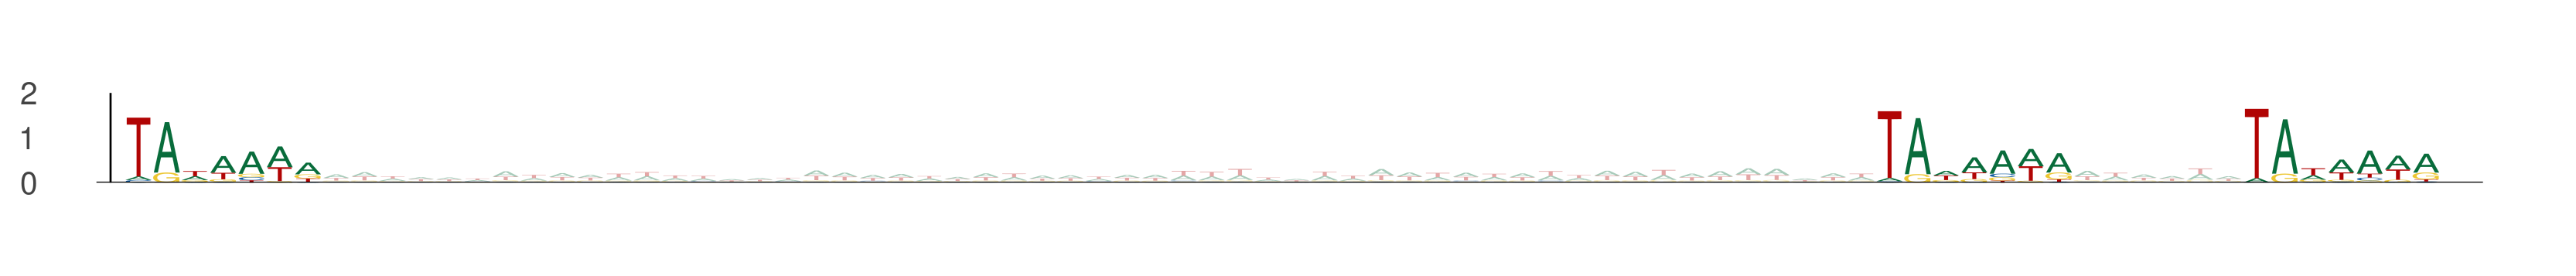

Data behind this chart, as committed beside it:
seq_index, start_position, end_position, is_reversed_complement
5857, 62, 69, 0
5857, 124, 131, 0
5857, 137, 144, 0
11713, 41, 48, 0
11713, 103, 110, 0
11713, 116, 123, 0
6417, 18, 25, 0
6417, 80, 87, 0
6417, 93, 100, 0
6269, 4, 11, 0
6269, 66, 73, 0
6269, 79, 86, 0
5476, 83, 90, 0
5476, 145, 152, 0
5476, 158, 165, 0
8050, 5, 12, 0
8050, 67, 74, 0
8050, 80, 87, 0
12740, 51, 58, 0
12740, 113, 120, 0
12740, 126, 133, 0
11707, 63, 70, 0
11707, 125, 132, 0
11707, 138, 145, 0
3527, 42, 49, 0
3527, 104, 111, 0
3527, 117, 124, 0
10063, 57, 64, 0
10063, 119, 126, 0
10063, 132, 139, 0
5370, 20, 27, 0
5370, 82, 89, 0
5370, 95, 102, 0
13516, 2, 9, 0
13516, 64, 71, 0
13516, 77, 84, 0
1154, 66, 73, 0
1154, 128, 135, 0
1154, 141, 148, 0
3657, 46, 53, 0
3657, 108, 115, 0
3657, 121, 128, 0
2292, 72, 79, 0
2292, 134, 141, 0
2292, 147, 154, 0
5292, 31, 38, 0
5292, 93, 100, 0
5292, 106, 113, 0
5381, 30, 37, 0
5381, 92, 99, 0
5381, 105, 112, 0
2425, 12, 19, 0
2425, 74, 81, 0
2425, 87, 94, 0
4509, 68, 75, 0
4509, 130, 137, 0
4509, 143, 150, 0
5243, 33, 40, 0
5243, 95, 102, 0
5243, 108, 115, 0
... 531 more rows
